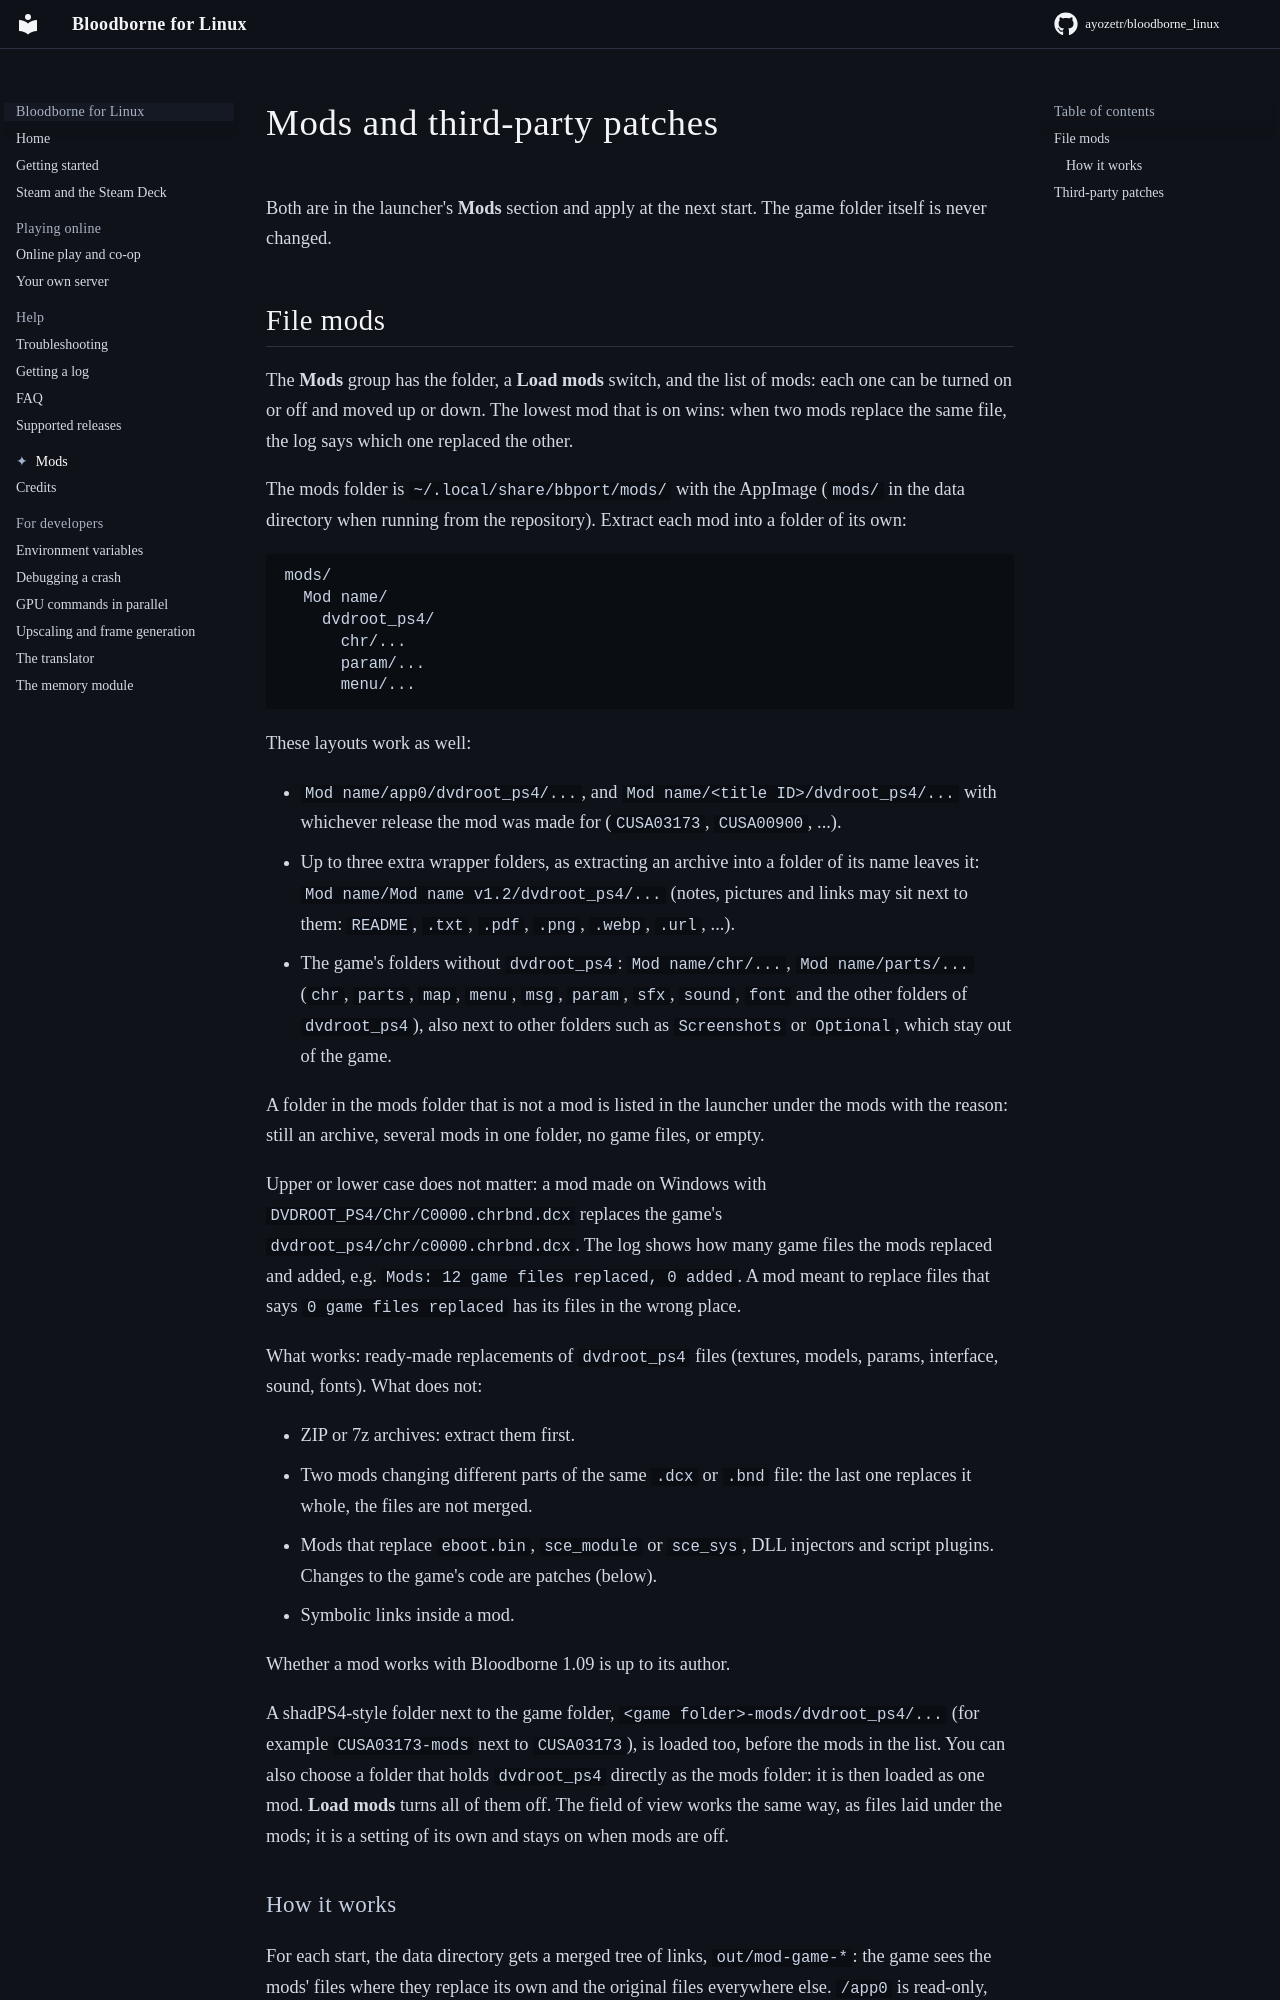

repository: ayozetr/bloodborne_linux · page: MODS.en/index.html · generator: mkdocs

# Mods and third-party patches

Both are in the launcher's **Mods** section and apply at the next start. The game folder itself
is never changed.

## File mods

The **Mods** group has the folder, a **Load mods** switch, and the list of mods: each one can be
turned on or off and moved up or down. The lowest mod that is on wins: when two mods replace the
same file, the log says which one replaced the other.

The mods folder is `~/.local/share/bbport/mods/` with the AppImage (`mods/` in the data
directory when running from the repository). Extract each mod into a folder of its own:

```text
mods/
  Mod name/
    dvdroot_ps4/
      chr/...
      param/...
      menu/...
```

These layouts work as well:

- `Mod name/app0/dvdroot_ps4/...`, and `Mod name/<title ID>/dvdroot_ps4/...` with whichever
  release the mod was made for (`CUSA03173`, `CUSA00900`, ...).
- Up to three extra wrapper folders, as extracting an archive into a folder of its name leaves it:
  `Mod name/Mod name v1.2/dvdroot_ps4/...` (notes, pictures and links may sit next to them:
  `README`, `.txt`, `.pdf`, `.png`, `.webp`, `.url`, ...).
- The game's folders without `dvdroot_ps4`: `Mod name/chr/...`, `Mod name/parts/...` (`chr`,
  `parts`, `map`, `menu`, `msg`, `param`, `sfx`, `sound`, `font` and the other folders of
  `dvdroot_ps4`), also next to other folders such as `Screenshots` or `Optional`, which stay out
  of the game.

A folder in the mods folder that is not a mod is listed in the launcher under the mods with the
reason: still an archive, several mods in one folder, no game files, or empty.

Upper or lower case does not matter: a mod made on Windows with
`DVDROOT_PS4/Chr/C0000.chrbnd.dcx` replaces the game's `dvdroot_ps4/chr/c0000.chrbnd.dcx`.
The log shows how many game files the mods replaced and added, e.g.
`Mods: 12 game files replaced, 0 added`. A mod meant to replace files that says
`0 game files replaced` has its files in the wrong place.

What works: ready-made replacements of `dvdroot_ps4` files (textures, models, params,
interface, sound, fonts). What does not:

- ZIP or 7z archives: extract them first.
- Two mods changing different parts of the same `.dcx` or `.bnd` file: the last one replaces
  it whole, the files are not merged.
- Mods that replace `eboot.bin`, `sce_module` or `sce_sys`, DLL injectors and script plugins.
  Changes to the game's code are patches (below).
- Symbolic links inside a mod.

Whether a mod works with Bloodborne 1.09 is up to its author.

A shadPS4-style folder next to the game folder, `<game folder>-mods/dvdroot_ps4/...` (for
example `CUSA03173-mods` next to `CUSA03173`), is loaded too, before the mods in the list. You
can also choose a folder that holds `dvdroot_ps4` directly as the mods folder: it is then loaded
as one mod. **Load mods** turns all of them off. The field of view works the same way, as files
laid under the mods; it is a setting of its own and stays on when mods are off.
